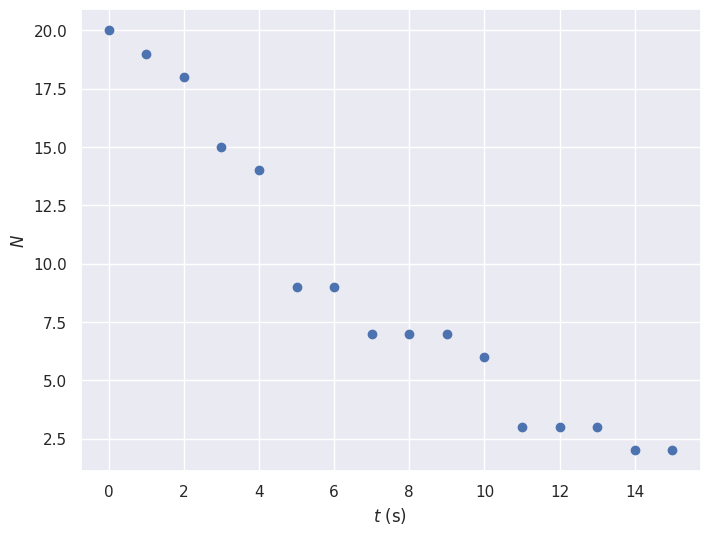
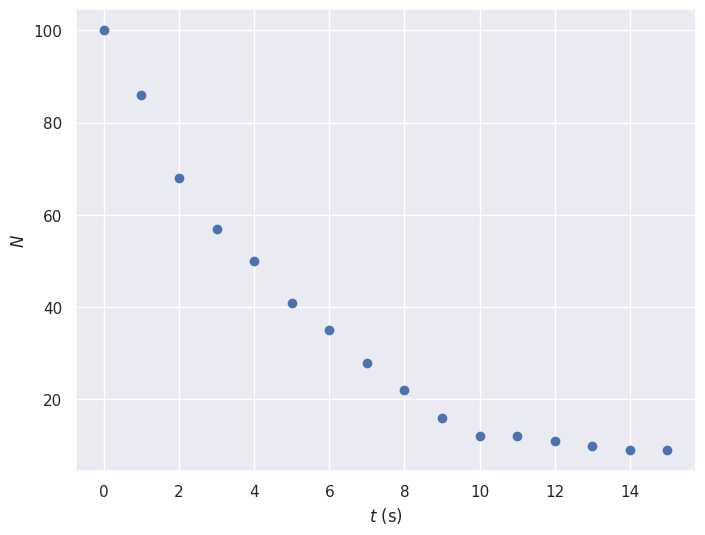
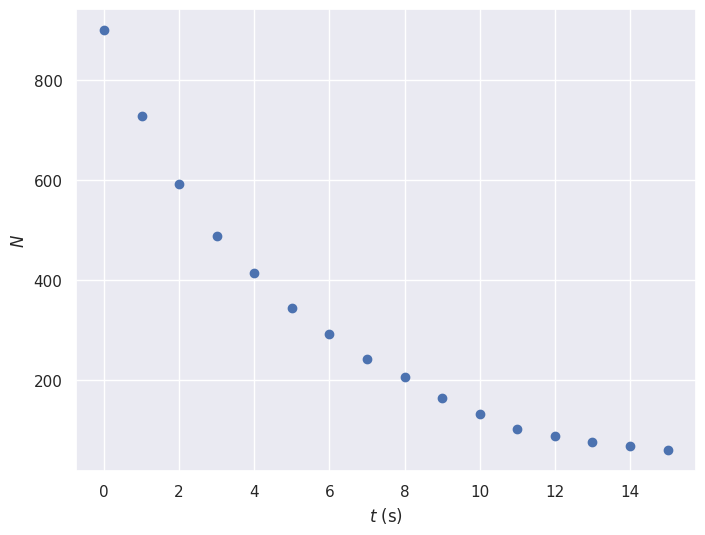
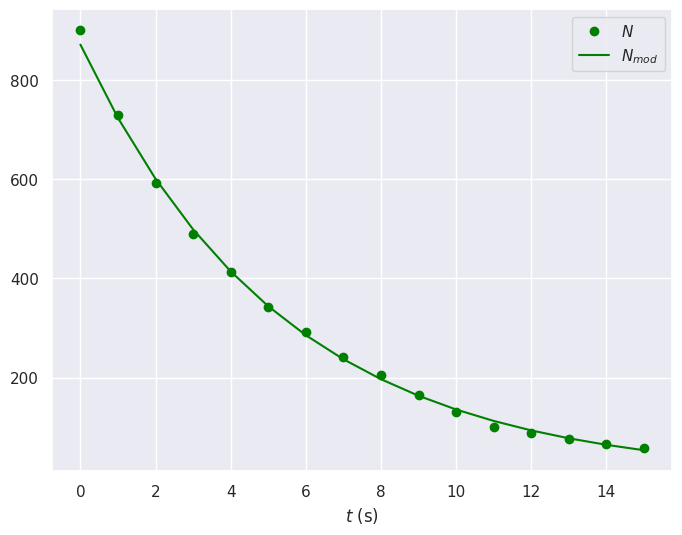
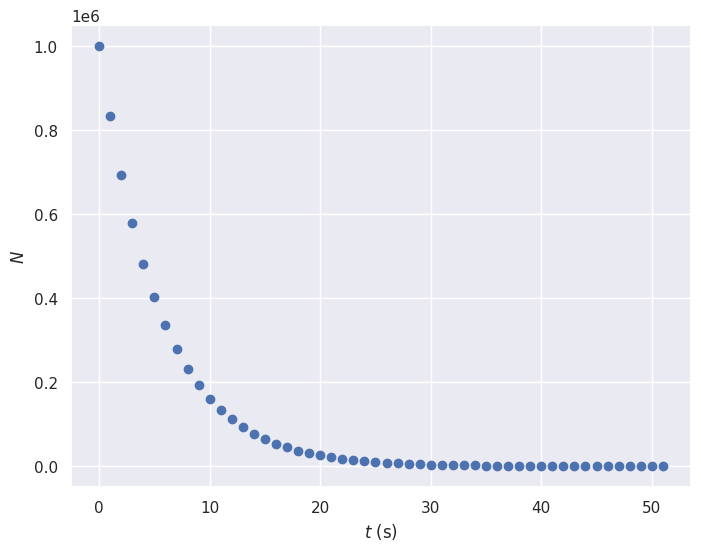

The matplotlib source for these figures, in order:
from matplotlib import pyplot as plt
import seaborn as sns
import numpy as np
from scipy.optimize import curve_fit

t = [0, 1, 2, 3, 4, 5, 6, 7, 8, 9, 10, 11, 12, 13, 14, 15]
N = [20, 19, 18, 15, 14, 9, 9, 7, 7, 7, 6, 3, 3, 3, 2, 2]  # Nombre de noyaux qui restent

sns.set()
plt.figure(figsize=(8, 6), dpi=100)
plt.plot(t, N, 'o')
plt.xlabel("$t$ (s)")
plt.ylabel("$N$")
plt.show()

t = [0, 1, 2, 3, 4, 5, 6, 7, 8, 9, 10, 11, 12, 13, 14, 15]
N = [100, 86, 68, 57, 50, 41, 35, 28, 22, 16, 12, 12, 11, 10, 9, 9]  # Nombre de noyaux qui restent

sns.set()
plt.figure(figsize=(8, 6), dpi=100)
plt.plot(t, N, 'o')
plt.xlabel("$t$ (s)")
plt.ylabel("$N$")
plt.show()

t = [0, 1, 2, 3, 4, 5, 6, 7, 8, 9, 10, 11, 12, 13, 14, 15]
N = [900, 729, 593, 489, 413, 343, 291, 241, 205, 164, 131, 101, 88, 76, 67, 59]

sns.set()
plt.figure(figsize=(8, 6), dpi=100)
plt.plot(t, N, 'o')
plt.xlabel("$t$ (s)")
plt.ylabel("$N$")
plt.show()

# Nouvelles dates pour l'affichage des grandeurs modélisées
t_mod = np.linspace(min(t), max(t), 16)

# Fonction modèle pour le comportement de N en fonction de t
def modele_log_N(t, A, p):
    return A - p * t

# Détermination des paramètres optimaux pour N en fonction de t
popt, pcov = curve_fit(modele_log_N, t, np.log(N))
N0_mod = np.exp(popt[0])
p_mod = popt[1]

# Valeurs de N modélisées
N_mod = N0_mod * np.exp(-p_mod * t_mod)

# Affichage valeurs des paramètres
print(f"N0 = {N0_mod}")
print(f"p = {p_mod}")

sns.set()
plt.figure(figsize=(8, 6), dpi=100)
plt.plot(t, N, 'o', label="$N$", color="green")
plt.plot(t_mod, N_mod, '-', label="$N_{mod}$", color="green")
plt.xlabel("$t$ (s)")
plt.legend()
plt.show()

from random import randint
from typing import List


def nbre_desintegrations(N: int, p: int) -> int:
    """
    Détermine le nombre de désintégrations entre les 
    instants t et t + 𝛥t.
    """
    n = 0
    for i in range(N):
        des = randint(1, p)
        if des == 1:  # 1 signifie "se désintègre"
            n += 1
    return n


def affichage(x: List[int], y: List[int]) -> None:
    """
    Réalise l'affichage.
    """
    sns.set()
    plt.figure(figsize=(8, 6), dpi=100)
    plt.plot(x, y, 'o')
    plt.xlabel("$t$ (s)")
    plt.ylabel("$N$")
    plt.show()



N0 = int(1e6)    # Nombre initial de noyaux radioactifs
N_lim = int(100)  # Nombre de noyaux considéré nul
N = [N0]         # Nombre de noyaux restants
t = [0]          # Dates
p = 6            # Inverse de la probabilité pour qu'un noyau se désintègre chaque seconde

while N[-1] > N_lim:
    delta_N = nbre_desintegrations(N[-1], p)
    N.append(N[-1] - delta_N)
    t.append(t[-1] + 1)

print(N)
print(t)
affichage(t, N)